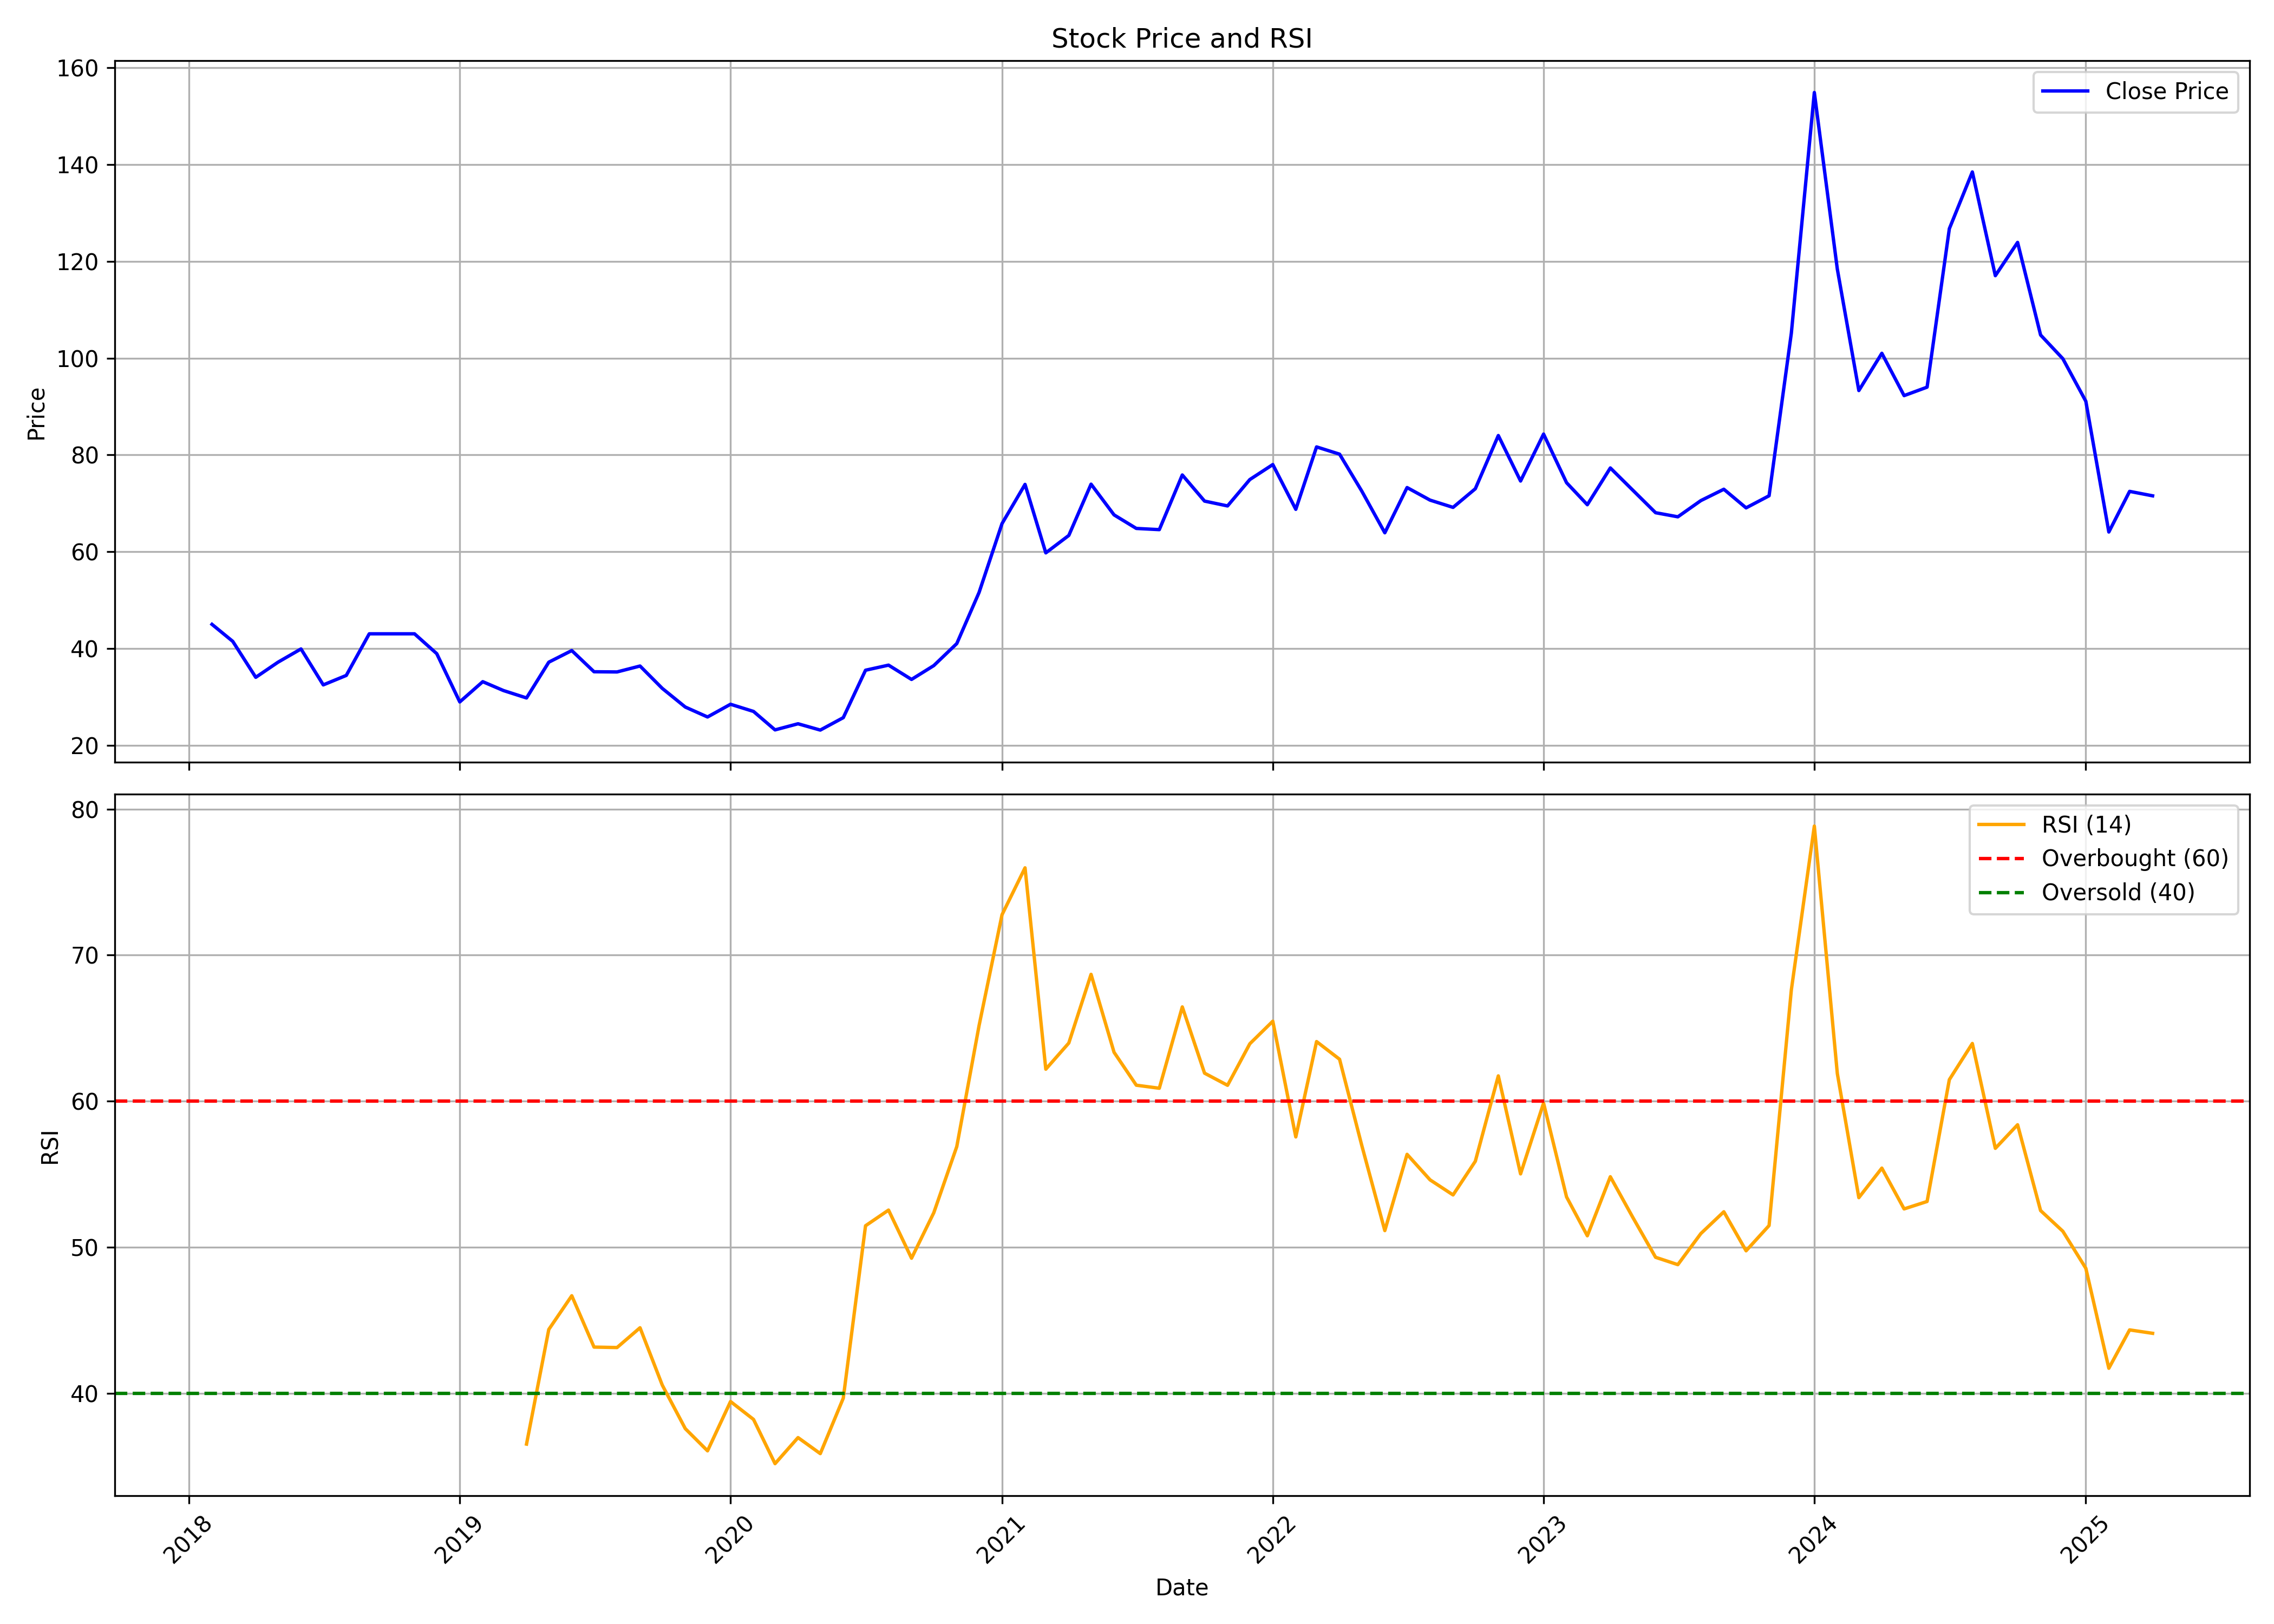

Values plotted in this chart, from the file beside it:
, Unnamed: 0, date, symbol, open, high, low, close, volume, rsi
0, 0, 2018-02-01, BANKA, 44.58, 46.93, 44.58, 44.98, 312000, 
1, 1, 2018-03-01, BANKA, 44.98, 44.98, 36.39, 41.46, 207000, 
2, 2, 2018-04-01, BANKA, 41.46, 41.46, 34.02, 34.02, 27000, 
3, 3, 2018-05-01, BANKA, 34.02, 44.98, 34.02, 37.15, 288000, 
4, 4, 2018-06-01, BANKA, 37.15, 44.96, 31.87, 39.89, 30000, 
5, 5, 2018-07-01, BANKA, 39.89, 39.89, 32.46, 32.46, 3000, 
6, 6, 2018-08-01, BANKA, 38.01, 42.73, 34.18, 34.42, 15000, 
7, 7, 2018-09-01, BANKA, 34.42, 44.58, 33.63, 43.02, 21000, 
8, 8, 2018-10-01, BANKA, 43.02, 43.02, 43.02, 43.02, 0, 
9, 9, 2018-11-01, BANKA, 43.02, 43.02, 43.02, 43.02, 0, 
10, 10, 2018-12-01, BANKA, 43.02, 43.02, 38.91, 38.91, 21000, 
11, 11, 2019-01-01, BANKA, 38.91, 44, 26.65, 28.94, 249000, 
12, 12, 2019-02-01, BANKA, 28.94, 33.13, 23.04, 33.13, 78000, 
13, 13, 2019-03-01, BANKA, 36.57, 39.11, 29.06, 31.29, 45000, 
14, 14, 2019-04-01, BANKA, 31.29, 32.83, 29.76, 29.76, 12000, 36.52
15, 15, 2019-05-01, BANKA, 29.76, 39.83, 29.76, 37.15, 72000, 44.37
16, 16, 2019-06-01, BANKA, 38.6, 43.94, 37.58, 39.56, 129000, 46.68
17, 17, 2019-07-01, BANKA, 39.98, 40.75, 35.18, 35.18, 60000, 43.16
18, 18, 2019-08-01, BANKA, 35.18, 35.18, 34.78, 35.14, 18000, 43.13
19, 19, 2019-09-01, BANKA, 35.14, 36.52, 34.35, 36.36, 33000, 44.49
20, 20, 2019-10-01, BANKA, 36.36, 36.74, 30.24, 31.74, 114000, 40.56
21, 21, 2019-11-01, BANKA, 33.32, 35.77, 27.89, 27.89, 54000, 37.58
22, 22, 2019-12-01, BANKA, 27.89, 27.89, 23.44, 25.83, 42000, 36.06
23, 23, 2020-01-01, BANKA, 25.83, 28.46, 25.83, 28.46, 9000, 39.43
24, 24, 2020-02-01, BANKA, 28.46, 28.46, 25.69, 26.98, 12000, 38.21
25, 25, 2020-03-01, BANKA, 26.98, 26.98, 23.16, 23.16, 9000, 35.18
26, 26, 2020-04-01, BANKA, 23.16, 24.43, 22.92, 24.43, 12000, 36.97
27, 27, 2020-05-01, BANKA, 24.43, 24.43, 22.43, 23.12, 9000, 35.87
28, 28, 2020-06-01, BANKA, 23.12, 25.73, 23.12, 25.69, 24000, 39.67
29, 29, 2020-07-01, BANKA, 25.69, 37.51, 25.69, 35.49, 90000, 51.47
30, 30, 2020-08-01, BANKA, 33.98, 40.61, 30.67, 36.55, 507000, 52.54
31, 31, 2020-09-01, BANKA, 38.18, 43.64, 33.59, 33.59, 241500, 49.25
32, 32, 2020-10-01, BANKA, 32.1, 36.45, 27.9, 36.45, 116038, 52.36
33, 33, 2020-11-01, BANKA, 38.25, 43.95, 37.0, 41.0, 168343, 56.89
34, 34, 2020-12-01, BANKA, 42.1, 62.4, 40.25, 51.55, 535722, 65.16
35, 35, 2021-01-01, BANKA, 51.6, 72.0, 51.5, 65.8, 394871, 72.76
36, 36, 2021-02-01, BANKA, 69.05, 84.1, 69.05, 73.9, 284549, 75.97
37, 37, 2021-03-01, BANKA, 76.45, 77.75, 55.6, 59.75, 121416, 62.19
38, 38, 2021-04-01, BANKA, 62.6, 65.9, 56.25, 63.35, 108791, 63.98
39, 39, 2021-05-01, BANKA, 63.35, 86.45, 61.0, 73.95, 291095, 68.68
40, 40, 2021-06-01, BANKA, 77.0, 77.0, 65.95, 67.6, 285140, 63.35
41, 41, 2021-07-01, BANKA, 68.1, 83.85, 61.05, 64.8, 406648, 61.09
42, 42, 2021-08-01, BANKA, 63.25, 85.7, 60.0, 64.55, 550949, 60.88
43, 43, 2021-09-01, BANKA, 72.0, 102.2, 61.75, 75.85, 2273996, 66.45
44, 44, 2021-10-01, BANKA, 75.85, 86.65, 69.5, 70.45, 159979, 61.92
45, 45, 2021-11-01, BANKA, 72.7, 80.0, 68.8, 69.45, 147101, 61.08
46, 46, 2021-12-01, BANKA, 68.4, 77.95, 63.35, 74.9, 219567, 63.93
47, 47, 2022-01-01, BANKA, 75.95, 98.0, 73.15, 78.0, 504341, 65.47
48, 48, 2022-02-01, BANKA, 78.0, 85.0, 65.75, 68.75, 211127, 57.55
49, 49, 2022-03-01, BANKA, 68.75, 85.0, 59.75, 81.65, 274114, 64.08
50, 50, 2022-04-01, BANKA, 81.65, 92.7, 76.5, 80.15, 476270, 62.87
51, 51, 2022-05-01, BANKA, 79.6, 80.0, 67.1, 72.5, 139411, 56.96
52, 52, 2022-06-01, BANKA, 72.95, 84.2, 61.25, 63.9, 160731, 51.14
53, 53, 2022-07-01, BANKA, 64.8, 88.4, 61.1, 73.25, 453830, 56.36
54, 54, 2022-08-01, BANKA, 72.6, 77.95, 70.1, 70.65, 121552, 54.61
55, 55, 2022-09-01, BANKA, 71.95, 88.5, 66.05, 69.15, 625445, 53.58
56, 56, 2022-10-01, BANKA, 69.15, 74.35, 68.05, 73.0, 100550, 55.88
57, 57, 2022-11-01, BANKA, 74.0, 92.65, 71.0, 84.0, 788093, 61.73
58, 58, 2022-12-01, BANKA, 84.95, 85.75, 70.0, 74.6, 196798, 55.02
59, 59, 2023-01-01, BANKA, 74.7, 100.7, 74.7, 84.3, 1809911, 59.87
... 27 more rows
